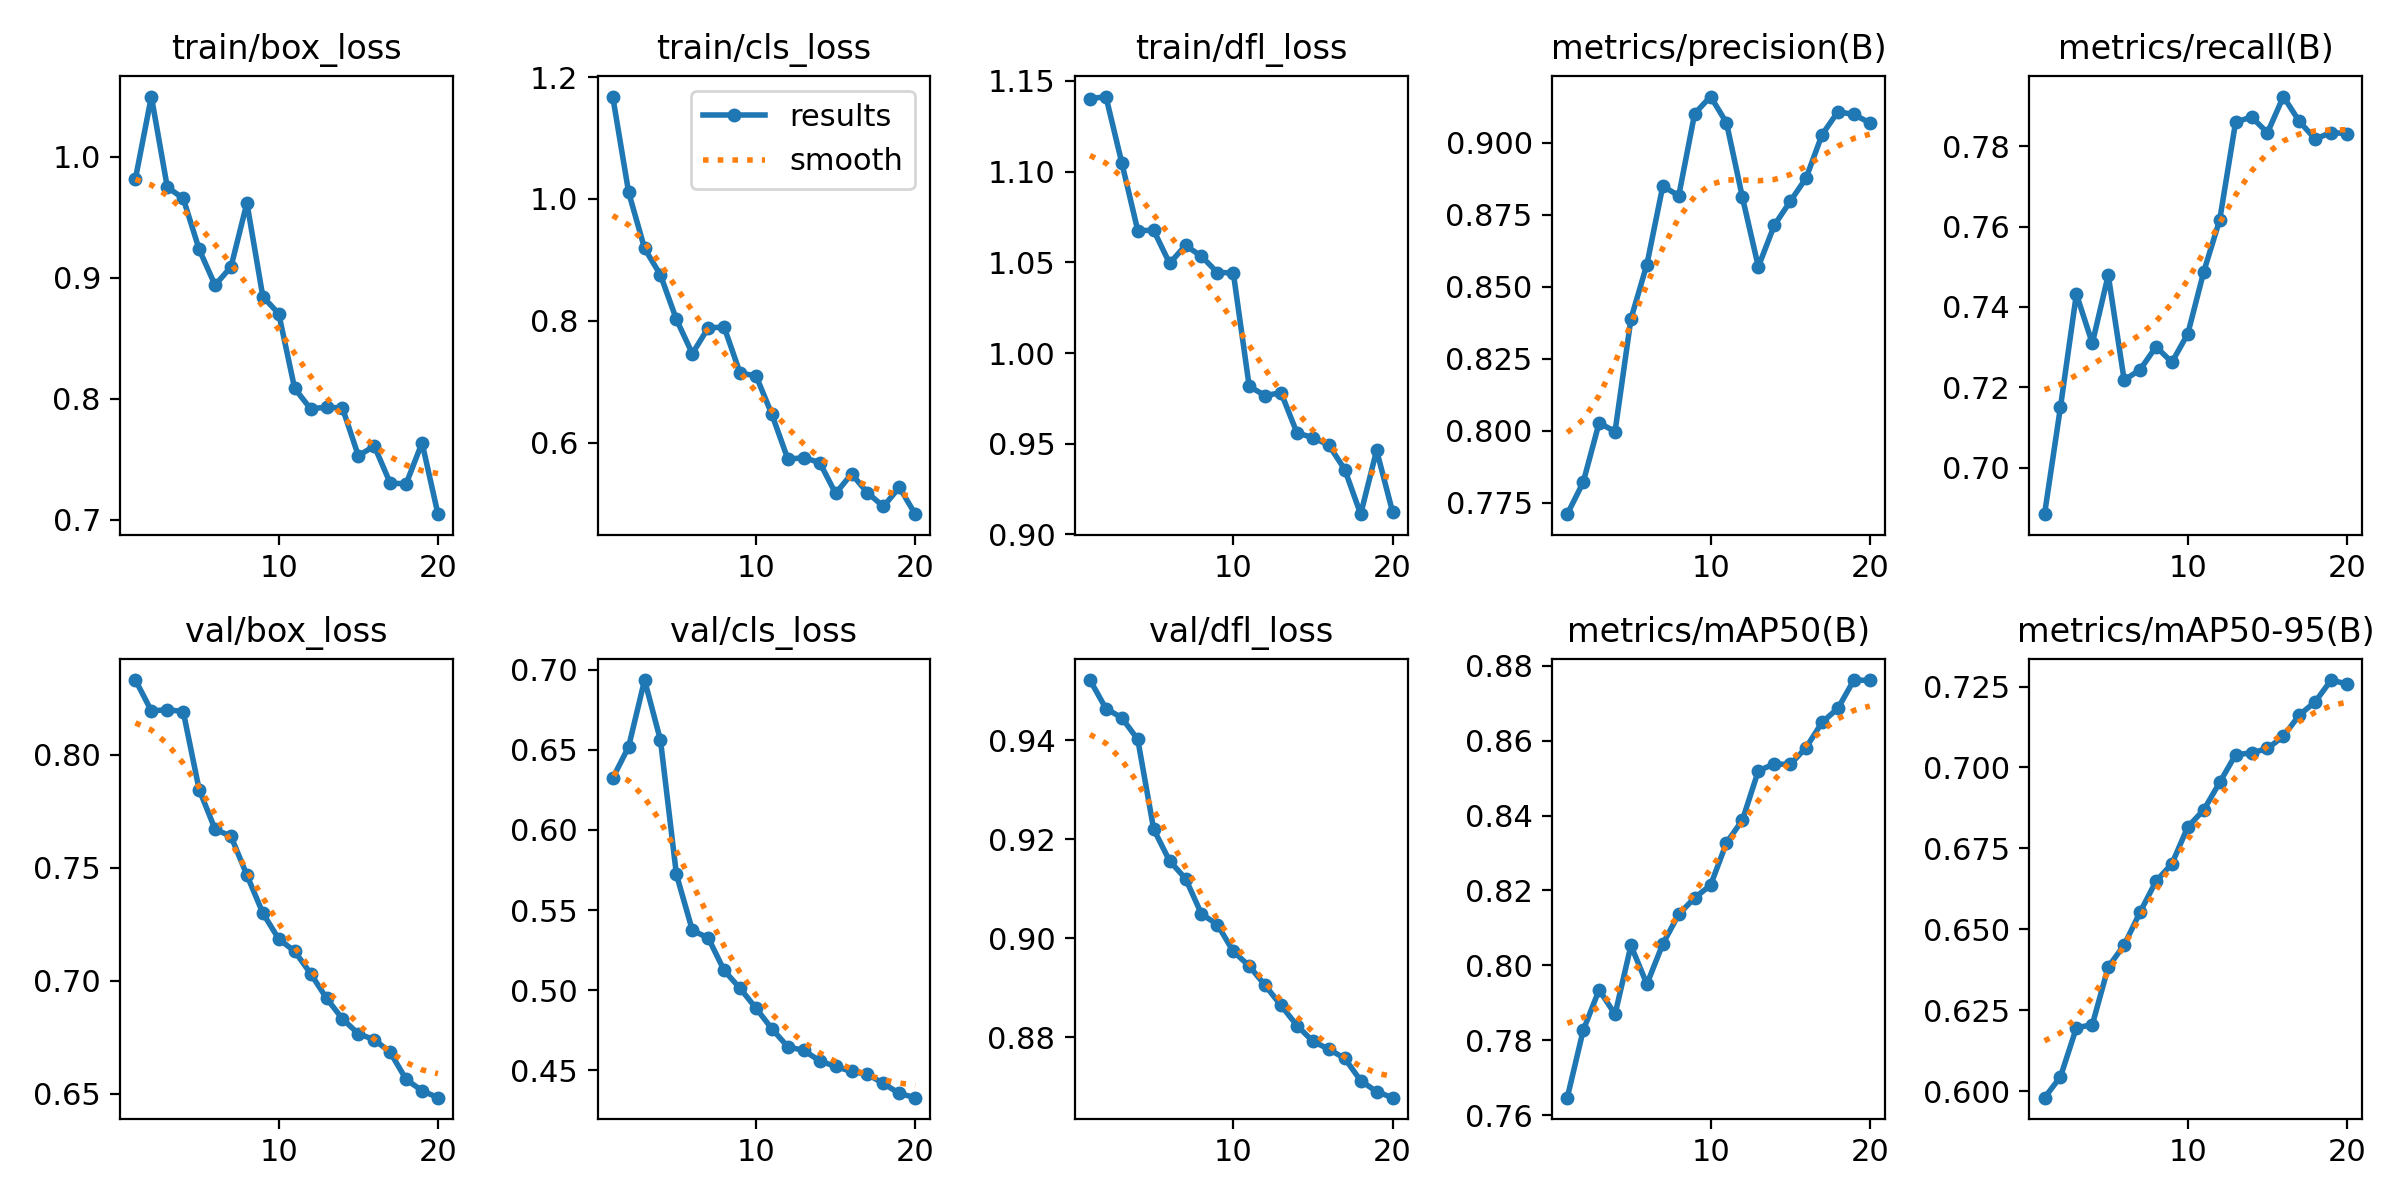

Data behind this chart, as committed beside it:
epoch, time, train/box_loss, train/cls_loss, train/dfl_loss, metrics/precision(B), metrics/recall(B), metrics/mAP50(B), metrics/mAP50-95(B), val/box_loss, val/cls_loss, val/dfl_loss, lr/pg0, lr/pg1, lr/pg2
1, 3.15, 0.982, 1.168, 1.14, 0.7711, 0.6884, 0.7646, 0.598, 0.8331, 0.6323, 0.9522, 1.19e-05, 1.19e-05, 1.19e-05
2, 6.227, 1.05, 1.011, 1.141, 0.7821, 0.715, 0.7826, 0.6044, 0.8195, 0.652, 0.9464, 2.3753e-05, 2.3753e-05, 2.3753e-05
3, 9.304, 0.975, 0.9188, 1.105, 0.8028, 0.7432, 0.7934, 0.6196, 0.82, 0.6936, 0.9446, 3.43101e-05, 3.43101e-05, 3.43101e-05
4, 12.46, 0.9658, 0.8751, 1.068, 0.7997, 0.7309, 0.7869, 0.6205, 0.8192, 0.656, 0.9402, 4.35713e-05, 4.35713e-05, 4.35713e-05
5, 15.47, 0.9237, 0.8023, 1.068, 0.8389, 0.7479, 0.8053, 0.6383, 0.7847, 0.5722, 0.922, 5.15365e-05, 5.15365e-05, 5.15365e-05
6, 18.48, 0.8941, 0.7461, 1.049, 0.8577, 0.7218, 0.795, 0.6452, 0.7671, 0.5374, 0.9156, 5.82059e-05, 5.82059e-05, 5.82059e-05
7, 22.98, 0.9091, 0.7886, 1.059, 0.885, 0.7244, 0.8057, 0.6553, 0.764, 0.5326, 0.9121, 6.35793e-05, 6.35793e-05, 6.35793e-05
8, 25.96, 0.962, 0.7895, 1.053, 0.8816, 0.7301, 0.8136, 0.6649, 0.7468, 0.5123, 0.9049, 6.76569e-05, 6.76569e-05, 6.76569e-05
9, 28.95, 0.8845, 0.7141, 1.044, 0.9101, 0.7262, 0.818, 0.6703, 0.73, 0.5011, 0.9028, 7.04385e-05, 7.04385e-05, 7.04385e-05
10, 32.01, 0.8705, 0.7098, 1.044, 0.9161, 0.7333, 0.8214, 0.6817, 0.7186, 0.4887, 0.8973, 6.59855e-05, 6.59855e-05, 6.59855e-05
11, 39.24, 0.8086, 0.6462, 0.9816, 0.907, 0.7488, 0.8327, 0.6869, 0.7131, 0.4758, 0.8944, 6.0095e-05, 6.0095e-05, 6.0095e-05
12, 42.2, 0.7919, 0.5729, 0.9766, 0.8811, 0.7616, 0.8388, 0.6954, 0.7033, 0.4646, 0.8904, 5.42045e-05, 5.42045e-05, 5.42045e-05
13, 45.2, 0.7932, 0.5753, 0.9781, 0.857, 0.786, 0.8519, 0.7039, 0.6924, 0.4624, 0.8864, 4.8314e-05, 4.8314e-05, 4.8314e-05
14, 48.16, 0.7925, 0.5673, 0.9559, 0.8714, 0.7873, 0.8538, 0.7045, 0.6832, 0.4558, 0.8823, 4.24235e-05, 4.24235e-05, 4.24235e-05
15, 51.21, 0.753, 0.5166, 0.9534, 0.8797, 0.7833, 0.8536, 0.7059, 0.6766, 0.4523, 0.8791, 3.6533e-05, 3.6533e-05, 3.6533e-05
16, 54.25, 0.7612, 0.5487, 0.9492, 0.8878, 0.7923, 0.8581, 0.7096, 0.674, 0.4492, 0.8776, 3.06425e-05, 3.06425e-05, 3.06425e-05
17, 57.3, 0.7304, 0.5177, 0.9358, 0.9028, 0.7862, 0.8649, 0.7162, 0.6685, 0.4474, 0.8757, 2.4752e-05, 2.4752e-05, 2.4752e-05
18, 62.02, 0.7298, 0.4952, 0.9112, 0.9108, 0.7818, 0.8686, 0.7203, 0.6564, 0.4417, 0.8712, 1.88615e-05, 1.88615e-05, 1.88615e-05
19, 67.35, 0.7638, 0.5267, 0.9464, 0.9099, 0.7834, 0.8762, 0.727, 0.6514, 0.4355, 0.869, 1.2971e-05, 1.2971e-05, 1.2971e-05
20, 70.39, 0.7047, 0.4826, 0.9125, 0.9069, 0.7831, 0.8761, 0.7258, 0.6484, 0.4329, 0.8678, 7.0805e-06, 7.0805e-06, 7.0805e-06
